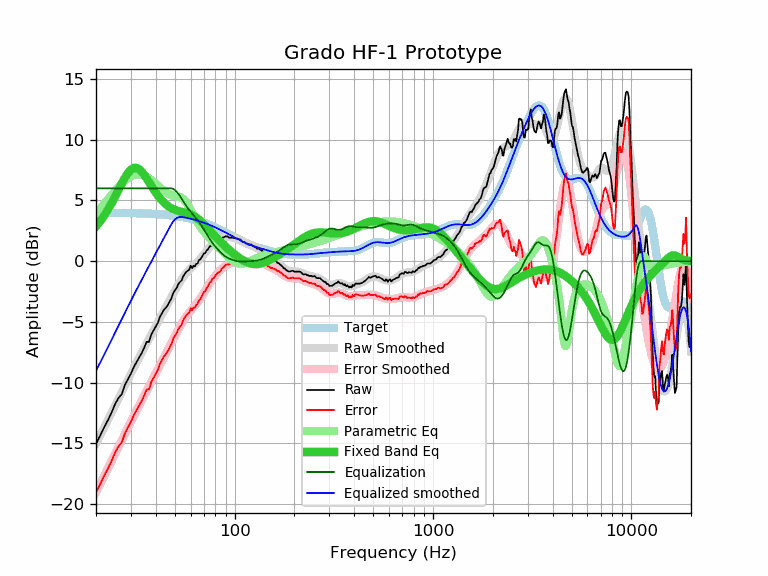

The file beside this chart, header and first rows:
frequency, raw, error, smoothed, error_smoothed, equalization, parametric_eq, equalized_raw, equalized_smoothed, target
20, -15.04, -19.04, -15.02, -19.01, 6.00, 2.87, -9.04, -9.02, 4.00
21, -14.35, -18.35, -14.34, -18.34, 6.00, 3.29, -8.35, -8.34, 3.99
22, -13.66, -17.66, -13.69, -17.68, 6.00, 3.76, -7.66, -7.69, 3.99
23, -13.07, -17.06, -13.06, -17.05, 6.00, 4.26, -7.07, -7.06, 3.99
24, -12.43, -16.42, -12.45, -16.44, 6.00, 4.79, -6.43, -6.45, 3.99
25, -11.73, -15.72, -11.86, -15.84, 6.00, 5.34, -5.73, -5.86, 3.98
26, -11.25, -15.24, -11.29, -15.28, 6.00, 5.89, -5.25, -5.29, 3.98
27, -10.93, -14.91, -10.75, -14.73, 6.00, 6.41, -4.93, -4.75, 3.98
28, -10.17, -14.15, -10.23, -14.20, 6.00, 6.89, -4.17, -4.23, 3.97
29, -9.70, -13.67, -9.73, -13.70, 6.00, 7.27, -3.70, -3.73, 3.97
30, -9.25, -13.22, -9.25, -13.22, 6.00, 7.54, -3.25, -3.25, 3.96
31, -8.72, -12.68, -8.79, -12.75, 6.00, 7.68, -2.72, -2.79, 3.96
32, -8.31, -12.27, -8.35, -12.31, 6.00, 7.68, -2.31, -2.35, 3.95
33, -7.92, -11.87, -7.93, -11.88, 6.00, 7.57, -1.92, -1.93, 3.95
34, -7.56, -11.50, -7.53, -11.47, 6.00, 7.37, -1.56, -1.53, 3.94
35, -7.11, -11.05, -7.13, -11.07, 6.00, 7.11, -1.11, -1.13, 3.93
36, -6.63, -10.56, -6.76, -10.68, 6.00, 6.81, -0.63, -0.76, 3.92
37, -6.64, -10.56, -6.39, -10.30, 6.00, 6.51, -0.64, -0.39, 3.92
38, -6.03, -9.94, -6.03, -9.94, 6.00, 6.20, -0.03, -0.03, 3.91
39, -5.71, -9.61, -5.69, -9.58, 6.00, 5.92, 0.29, 0.31, 3.90
40, -5.38, -9.27, -5.35, -9.24, 6.00, 5.65, 0.62, 0.65, 3.89
41, -5.07, -8.95, -5.02, -8.90, 6.00, 5.41, 0.93, 0.98, 3.87
42, -4.58, -8.45, -4.70, -8.57, 6.00, 5.19, 1.42, 1.30, 3.86
43, -4.28, -8.13, -4.39, -8.24, 6.00, 5.00, 1.72, 1.61, 3.85
44, -3.99, -7.83, -4.09, -7.92, 6.00, 4.83, 2.01, 1.91, 3.83
45, -3.83, -7.65, -3.79, -7.61, 6.00, 4.68, 2.17, 2.21, 3.82
46, -3.60, -7.41, -3.50, -7.31, 6.00, 4.56, 2.40, 2.50, 3.80
47, -3.33, -7.12, -3.22, -7.01, 6.00, 4.45, 2.67, 2.78, 3.79
48, -3.05, -6.83, -2.95, -6.72, 6.00, 4.36, 2.95, 3.05, 3.77
49, -2.62, -6.38, -2.68, -6.43, 5.96, 4.29, 3.33, 3.28, 3.75
50, -2.39, -6.13, -2.42, -6.15, 5.86, 4.23, 3.47, 3.44, 3.73
51, -2.19, -5.91, -2.17, -5.89, 5.72, 4.18, 3.53, 3.55, 3.71
52, -1.88, -5.58, -1.94, -5.63, 5.55, 4.13, 3.66, 3.61, 3.69
53, -1.71, -5.39, -1.71, -5.39, 5.36, 4.10, 3.65, 3.65, 3.67
54, -1.58, -5.23, -1.51, -5.16, 5.16, 4.07, 3.57, 3.65, 3.65
55, -1.25, -4.88, -1.31, -4.94, 4.94, 4.03, 3.69, 3.63, 3.63
56, -1.04, -4.65, -1.14, -4.74, 4.74, 4.00, 3.70, 3.60, 3.60
57, -0.87, -4.45, -0.98, -4.56, 4.56, 3.97, 3.68, 3.58, 3.58
58, -0.78, -4.33, -0.84, -4.39, 4.39, 3.94, 3.60, 3.55, 3.55
59, -0.71, -4.24, -0.71, -4.23, 4.23, 3.90, 3.52, 3.52, 3.52
60, -0.37, -3.87, -0.59, -4.08, 4.08, 3.85, 3.71, 3.50, 3.50
61, -0.57, -4.04, -0.47, -3.94, 3.94, 3.80, 3.37, 3.47, 3.47
62, -0.37, -3.81, -0.37, -3.80, 3.80, 3.74, 3.43, 3.44, 3.44
63, -0.42, -3.83, -0.26, -3.67, 3.67, 3.67, 3.24, 3.41, 3.41
64, -0.22, -3.60, -0.15, -3.53, 3.53, 3.60, 3.30, 3.37, 3.37
65, -0.18, -3.53, -0.04, -3.39, 3.39, 3.52, 3.20, 3.34, 3.34
66, 0.08, -3.23, 0.07, -3.24, 3.24, 3.43, 3.31, 3.31, 3.31
67, 0.14, -3.14, 0.19, -3.08, 3.08, 3.34, 3.22, 3.28, 3.28
68, 0.30, -2.95, 0.31, -2.93, 2.93, 3.25, 3.22, 3.24, 3.24
69, 0.47, -2.74, 0.44, -2.76, 2.76, 3.15, 3.23, 3.21, 3.21
70, 0.65, -2.52, 0.57, -2.60, 2.60, 3.05, 3.24, 3.17, 3.17
71, 0.66, -2.48, 0.70, -2.43, 2.43, 2.94, 3.09, 3.13, 3.13
72, 0.86, -2.24, 0.82, -2.27, 2.27, 2.84, 3.13, 3.10, 3.10
73, 0.95, -2.11, 0.95, -2.11, 2.11, 2.74, 3.06, 3.06, 3.06
74, 1.09, -1.93, 1.06, -1.96, 1.96, 2.63, 3.04, 3.02, 3.02
75, 1.24, -1.75, 1.17, -1.81, 1.81, 2.53, 3.05, 2.98, 2.98
76, 1.25, -1.70, 1.27, -1.67, 1.67, 2.43, 2.92, 2.94, 2.94
77, 1.44, -1.47, 1.36, -1.54, 1.54, 2.32, 2.98, 2.90, 2.90
78, 1.44, -1.43, 1.44, -1.42, 1.42, 2.23, 2.85, 2.86, 2.86
79, 1.49, -1.34, 1.52, -1.30, 1.30, 2.13, 2.79, 2.82, 2.82
... 553 more rows
